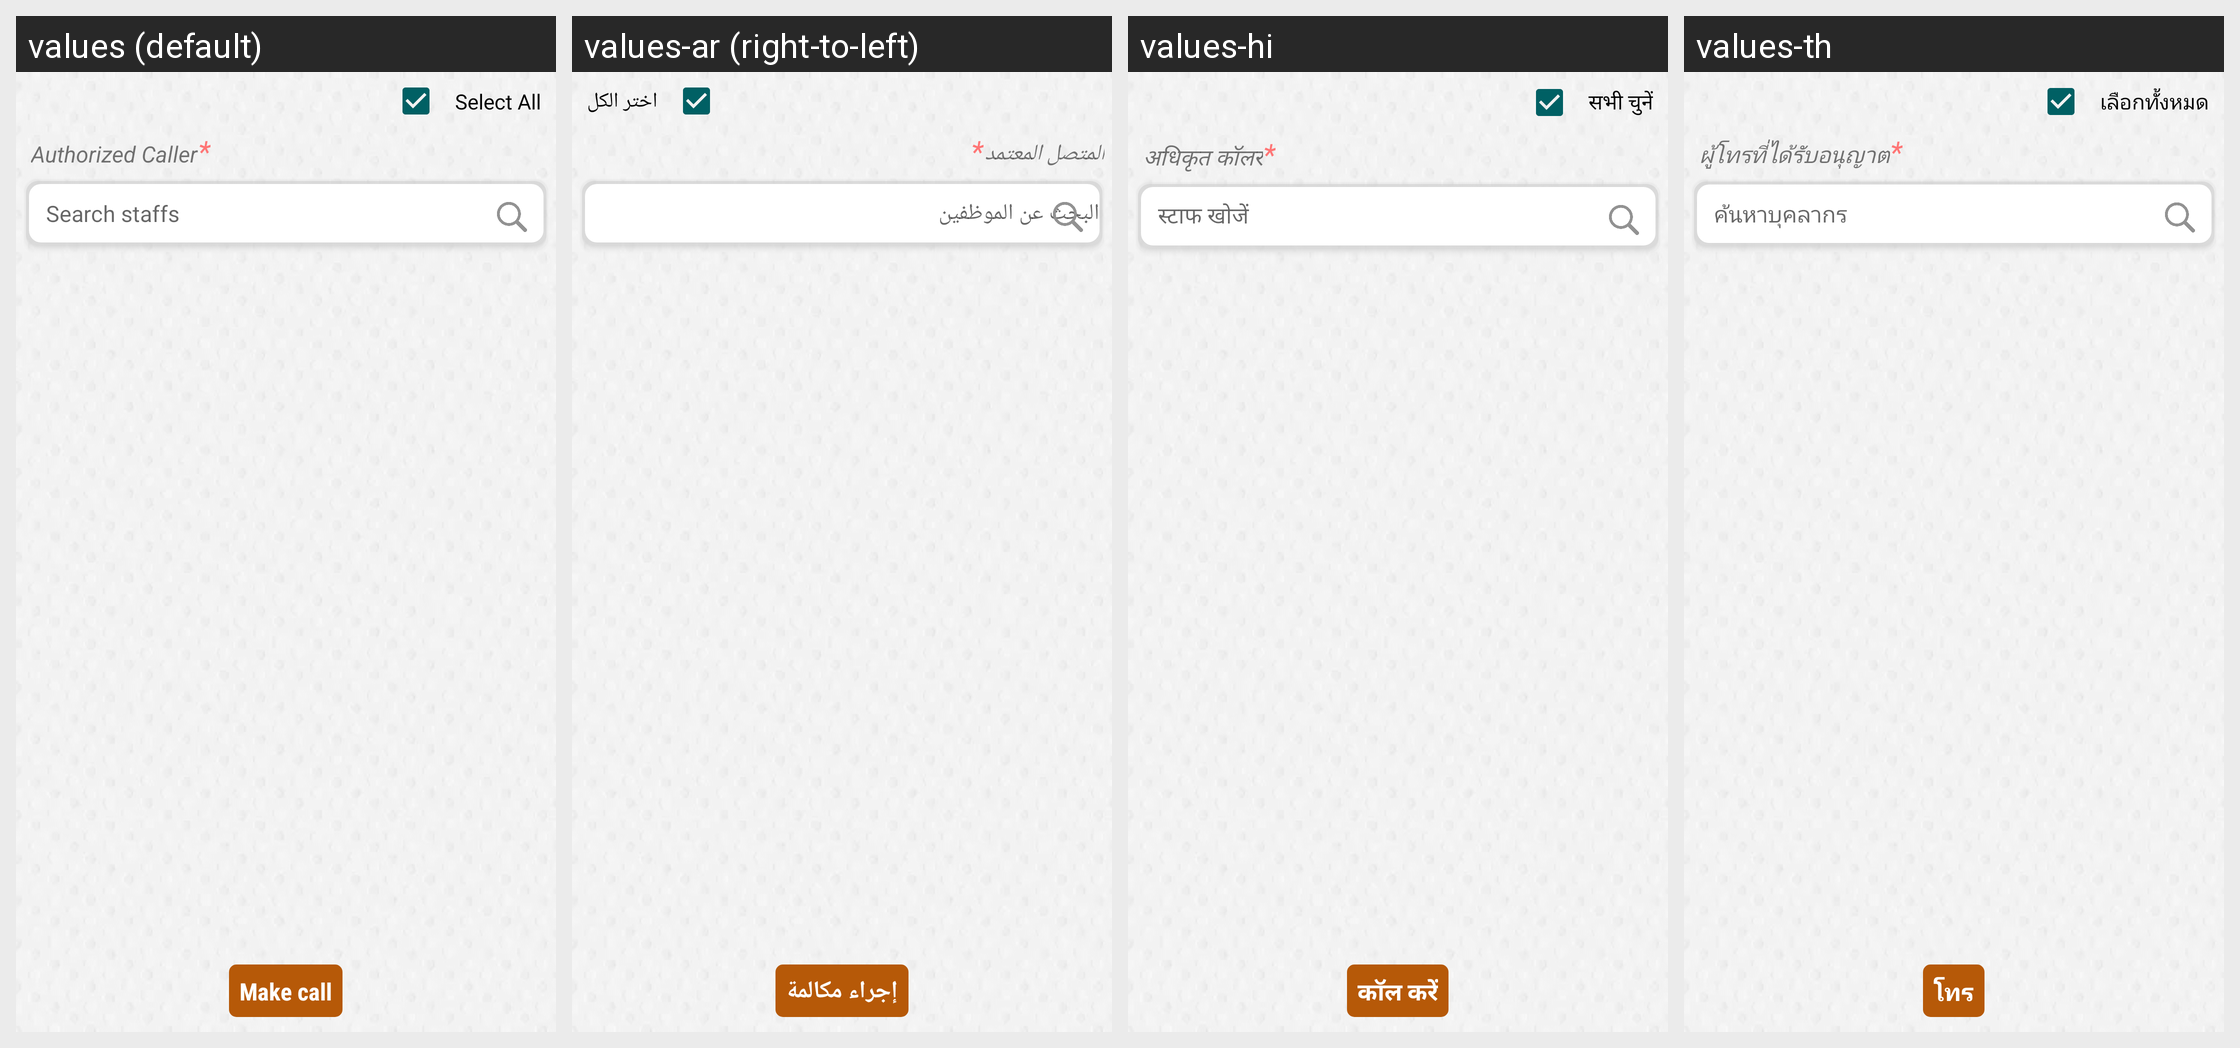

Locale-by-locale string values for the Android screen shown in this grid:
Android screen res/layout/staff_list.xml rendered under 4 locales, left to right: values (default), values-ar (right-to-left), values-hi, values-th. Device: Nexus 5 (rendered at 1080×1920; each locale shown at half size, 540×960, under a caption strip naming it); theme AppTheme.NoActionBar.Login.
Other locales in the repository, not shown: values-de, values-es, values-fr, values-it, values-ms, values-si.
Strings drawn on this screen, with the default value and each locale's value (text and hints the layout hard-codes, and strings that could not be matched under every locale, appear in the picture but are not listed):

select_all
  values: Select All
  values-ar: اختر الكل
  values-hi: सभी चुनें
  values-th: เลือกทั้งหมด

authorized_caller
  values: Authorized Caller
  values-ar: المتصل المعتمد
  values-hi: अधिकृत कॉलर
  values-th: ผู้โทรที่ได้รับอนุญาต

search_staffs
  values: Search staffs
  values-ar: البحث عن الموظفين
  values-hi: स्टाफ खोजें
  values-th: ค้นหาบุคลากร

make_call
  values: Make call
  values-ar: إجراء مكالمة
  values-hi: कॉल करें
  values-th: โทร
